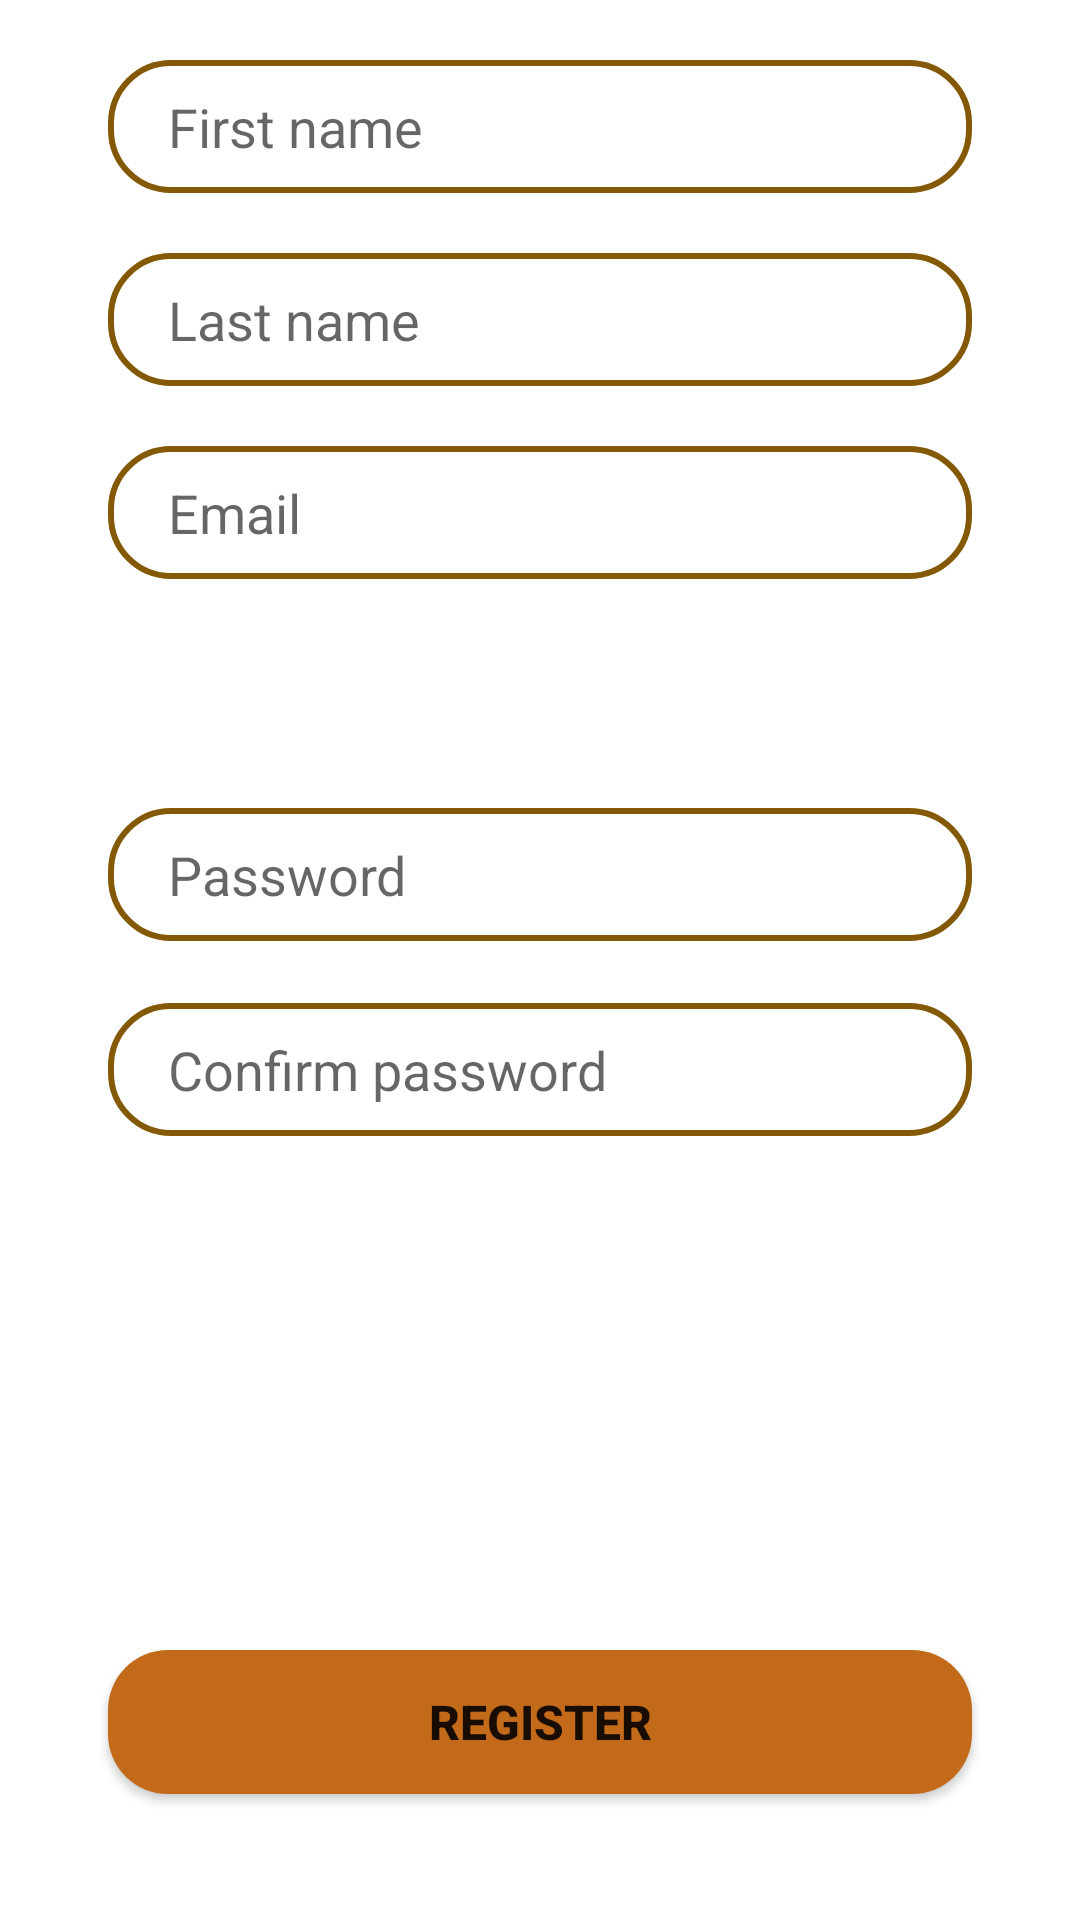

This screen was rendered from an Android layout file. Write that file and the resources it references.
<!-- AndroidManifest.xml: application theme Theme.NssafrouJmi3 -->
<!-- res/layout/signup_tab_fragment.xml -->
<?xml version="1.0" encoding="utf-8"?>
<androidx.constraintlayout.widget.ConstraintLayout
    xmlns:android="http://schemas.android.com/apk/res/android"
    xmlns:app="http://schemas.android.com/apk/res-auto"
    android:layout_width="match_parent"
    android:layout_height="match_parent">

    <EditText
        android:id="@+id/FirstName"
        android:layout_width="0dp"
        android:layout_height="wrap_content"
        android:layout_marginTop="20dp"
        android:background="@drawable/edit_text_bg"
        android:hint="@string/str_first_name"
        android:paddingStart="20dp"
        android:paddingTop="10dp"
        android:paddingBottom="10dp"


        android:textColor="@color/black"
        app:layout_constraintBottom_toBottomOf="parent"
        app:layout_constraintEnd_toEndOf="parent"

        app:layout_constraintStart_toStartOf="parent"
        app:layout_constraintTop_toTopOf="parent"
        app:layout_constraintVertical_bias="0.0"
        app:layout_constraintWidth_percent=".8" />

    <EditText
        android:id="@+id/signupPass"
        android:layout_width="0dp"
        android:layout_height="wrap_content"
        android:layout_marginTop="20dp"
        android:background="@drawable/edit_text_bg"
        android:hint="@string/str_password"

        android:inputType="textPassword"
        android:paddingStart="20dp"
        android:paddingTop="10dp"
        android:paddingBottom="10dp"
        android:textColor="@color/black"
        app:layout_constraintBottom_toBottomOf="parent"
        app:layout_constraintEnd_toEndOf="parent"

        app:layout_constraintStart_toStartOf="parent"
        app:layout_constraintTop_toBottomOf="@+id/lastName"
        app:layout_constraintVertical_bias="0.27"
        app:layout_constraintWidth_percent=".8" />

    <EditText
        android:id="@+id/signupConfirmPass"
        android:layout_width="0dp"
        android:layout_height="wrap_content"
        android:layout_marginTop="20dp"
        android:background="@drawable/edit_text_bg"
        android:hint="@string/str_confirm_password"

        android:inputType="textPassword"
        android:paddingStart="20dp"
        android:paddingTop="10dp"
        android:paddingBottom="10dp"
        android:textColor="@color/black"
        app:layout_constraintBottom_toBottomOf="parent"
        app:layout_constraintEnd_toEndOf="parent"

        app:layout_constraintStart_toStartOf="parent"
        app:layout_constraintTop_toBottomOf="@+id/signupPass"
        app:layout_constraintVertical_bias="0.003"
        app:layout_constraintWidth_percent=".8" />

    <EditText
        android:id="@+id/email"
        android:layout_width="0dp"
        android:layout_height="wrap_content"
        android:layout_marginTop="20dp"
        android:background="@drawable/edit_text_bg"
        android:inputType="textEmailAddress"
        android:hint="@string/str_email"
        android:paddingStart="20dp"
        android:paddingTop="10dp"
        android:paddingBottom="10dp"
        android:textColor="@color/black"
        app:layout_constraintBottom_toBottomOf="@id/signupPass"
        app:layout_constraintEnd_toEndOf="parent"

        app:layout_constraintStart_toStartOf="parent"
        app:layout_constraintTop_toBottomOf="@+id/lastName"
        app:layout_constraintVertical_bias="0.0"
        app:layout_constraintWidth_percent=".8" />

    <EditText
        android:id="@+id/lastName"
        android:layout_width="0dp"
        android:layout_height="wrap_content"
        android:layout_marginTop="20dp"
        android:background="@drawable/edit_text_bg"

        android:hint="@string/str_last_name"
        android:paddingStart="20dp"
        android:paddingTop="10dp"
        android:paddingBottom="10dp"
        android:textColor="@color/black"
        app:layout_constraintBottom_toBottomOf="parent"
        app:layout_constraintEnd_toEndOf="parent"

        app:layout_constraintStart_toStartOf="parent"
        app:layout_constraintTop_toBottomOf="@+id/FirstName"
        app:layout_constraintVertical_bias="0.0"
        app:layout_constraintWidth_percent=".8" />


    <Button
        android:id="@+id/button"
        android:layout_width="0dp"
        android:layout_height="wrap_content"
        android:background="@drawable/button_bg"
        android:text="@string/str_register"
        android:textSize="16sp"
        android:textStyle="bold"
        app:layout_constraintBottom_toBottomOf="parent"

        app:layout_constraintEnd_toEndOf="parent"
        app:layout_constraintStart_toStartOf="parent"
        app:layout_constraintTop_toTopOf="parent"
        app:layout_constraintVertical_bias="0.929"
        app:layout_constraintWidth_percent=".8" />


</androidx.constraintlayout.widget.ConstraintLayout>
<!-- resources referenced by this layout -->
<resources>
  <color name="black">#FF000000</color>
  <!-- drawable button_bg (drawable) -->
  <?xml version="1.0" encoding="utf-8"?>
  <shape
      xmlns:android="http://schemas.android.com/apk/res/android">
  
      <corners android:radius="20dp"/>
      <solid android:color="#C3691A"/>
  
  </shape>
  <!-- drawable edit_text_bg (drawable) -->
  <?xml version="1.0" encoding="utf-8"?>
  <shape xmlns:android="http://schemas.android.com/apk/res/android">
  
      <corners android:radius="20dp"/>
  
      <stroke android:width="2dp"
          android:color="#FC835804"/>
  
      <textcolor>#000000</textcolor>
  </shape>
  <string name="str_confirm_password">Confirm password</string>
  <string name="str_email">Email</string>
  <string name="str_first_name">First name</string>
  <string name="str_last_name">Last name</string>
  <string name="str_password">Password</string>
  <string name="str_register">Register</string>
  <style name="Theme.NssafrouJmi3" parent="Theme.MaterialComponents.DayNight.DarkActionBar">
          
          <item name="colorPrimary">@color/purple_500</item>
          <item name="colorPrimaryVariant">@color/purple_700</item>
          <item name="colorOnPrimary">@color/white</item>
          
          <item name="colorSecondary">@color/teal_200</item>
          <item name="colorSecondaryVariant">@color/teal_700</item>
          <item name="colorOnSecondary">@color/black</item>
          
          <item name="android:statusBarColor" tools:targetApi="l">?attr/colorPrimaryVariant</item>
          
      </style>
  <color name="purple_500">#FF6200EE</color>
  <color name="purple_700">#FF3700B3</color>
  <color name="white">#FFFFFFFF</color>
  <color name="teal_200">#FF03DAC5</color>
  <color name="teal_700">#FF018786</color>
</resources>
